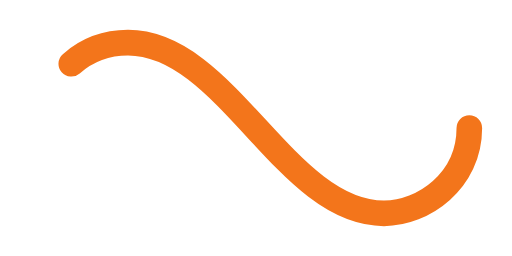
t = 0.00 s
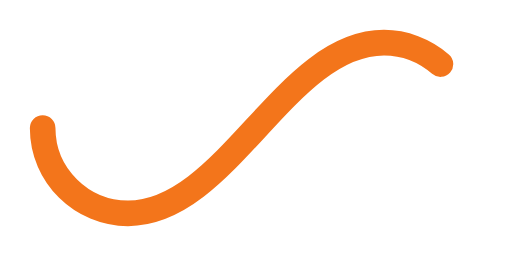
t = 0.50 s
t = 1.00 s: frame unchanged from t = 0.00 s, image omitted
t = 1.50 s: frame unchanged from t = 0.50 s, image omitted

The animated SVG that drew these frames (rendered in a browser with its animation timeline set to each time). Animation: 1 SMIL element (animate=1); one cycle of 2.00 s, repeats indefinitely.

﻿<svg xmlns='http://www.w3.org/2000/svg' viewBox='0 0 300 150'><path fill='none' stroke='#F3751B' stroke-width='15' stroke-linecap='round' stroke-dasharray='300 385' stroke-dashoffset='0' d='M275 75c0 31-27 50-50 50-58 0-92-100-150-100-28 0-50 22-50 50s23 50 50 50c58 0 92-100 150-100 24 0 50 19 50 50Z'><animate attributeName='stroke-dashoffset' calcMode='spline' dur='2' values='685;-685' keySplines='0 0 1 1' repeatCount='indefinite'></animate></path></svg>